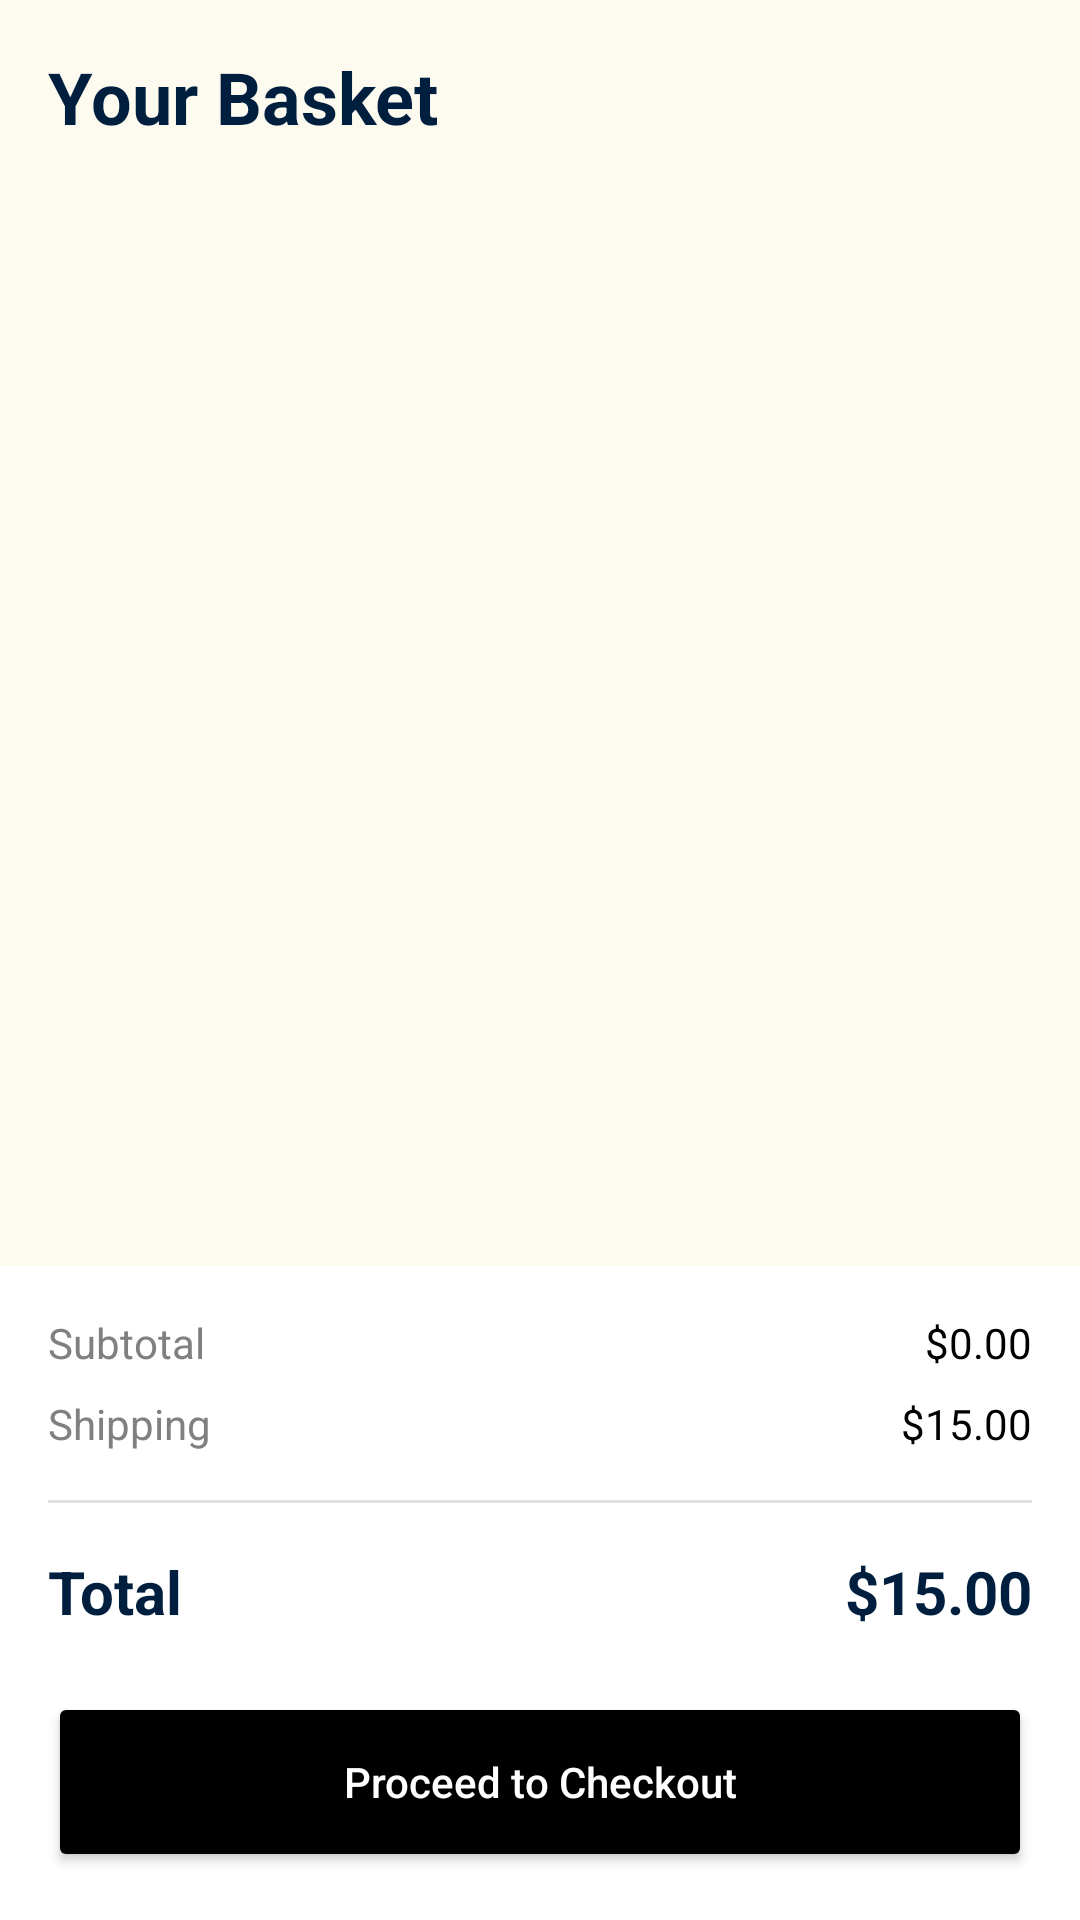

Here is an Android app screen rendered from its layout file. Give the layout XML and the strings, colors and styles it references.
<!-- AndroidManifest.xml: application theme Theme.GroceryDeliveryApp -->
<!-- res/layout/fragment_cart.xml -->
<?xml version="1.0" encoding="utf-8"?>
<RelativeLayout xmlns:android="http://schemas.android.com/apk/res/android"
    android:layout_width="match_parent"
    android:layout_height="match_parent"
    android:background="#FDFBF0"> <TextView
    android:id="@+id/cartTitle"
    android:layout_width="wrap_content"
    android:layout_height="wrap_content"
    android:text="Your Basket"
    android:textSize="24sp"
    android:textStyle="bold"
    android:layout_margin="16dp"
    android:textColor="#001F3F"/>

    <androidx.recyclerview.widget.RecyclerView
        android:id="@+id/cartView"
        android:layout_width="match_parent"
        android:layout_height="match_parent"
        android:layout_below="@id/cartTitle"
        android:layout_above="@id/checkoutSection"
        android:padding="8dp"/>

    <LinearLayout
        android:id="@+id/checkoutSection"
        android:layout_width="match_parent"
        android:layout_height="wrap_content"
        android:orientation="vertical"
        android:layout_alignParentBottom="true"
        android:background="@android:color/white"
        android:padding="16dp">

        <RelativeLayout
            android:layout_width="match_parent"
            android:layout_height="wrap_content"
            android:layout_marginBottom="8dp">
            <TextView
                android:layout_width="wrap_content"
                android:layout_height="wrap_content"
                android:text="Subtotal"
                android:textColor="#808080" />
            <TextView
                android:id="@+id/totalFeeTxt"
                android:layout_width="wrap_content"
                android:layout_height="wrap_content"
                android:layout_alignParentEnd="true"
                android:text="$0.00"
                android:textColor="#000000" />
        </RelativeLayout>

        <RelativeLayout
            android:layout_width="match_parent"
            android:layout_height="wrap_content"
            android:layout_marginBottom="16dp">
            <TextView
                android:layout_width="wrap_content"
                android:layout_height="wrap_content"
                android:text="Shipping"
                android:textColor="#808080" />
            <TextView
                android:id="@+id/deliveryTxt"
                android:layout_width="wrap_content"
                android:layout_height="wrap_content"
                android:layout_alignParentEnd="true"
                android:text="$15.00"
                android:textColor="#000000" />
        </RelativeLayout>

        <View
            android:layout_width="match_parent"
            android:layout_height="1dp"
            android:background="#E0E0E0"
            android:layout_marginBottom="16dp" />

        <RelativeLayout
            android:layout_width="match_parent"
            android:layout_height="wrap_content"
            android:layout_marginBottom="20dp">
            <TextView
                android:layout_width="wrap_content"
                android:layout_height="wrap_content"
                android:text="Total"
                android:textSize="20sp"
                android:textStyle="bold"
                android:textColor="#001F3F" />
            <TextView
                android:id="@+id/totalTxt"
                android:layout_width="wrap_content"
                android:layout_height="wrap_content"
                android:layout_alignParentEnd="true"
                android:text="$15.00"
                android:textSize="20sp"
                android:textStyle="bold"
                android:textColor="#001F3F" />
        </RelativeLayout>

        <Button
            android:id="@+id/checkoutBtn"
            android:layout_width="match_parent"
            android:layout_height="60dp"
            android:text="Proceed to Checkout"
            android:textAllCaps="false"
            android:backgroundTint="#000000"
            android:textColor="#FFFFFF" />
    </LinearLayout>

</RelativeLayout>
<!-- resources referenced by this layout -->
<resources>
  <style name="Theme.GroceryDeliveryApp" parent="Theme.MaterialComponents.DayNight.DarkActionBar">
          
          <item name="colorPrimary">@color/beige_200</item>
          <item name="colorPrimaryVariant">@color/purple_700</item>
          <item name="colorOnPrimary">@color/black</item>
          
          <item name="colorSecondary">@color/teal_200</item>
          <item name="colorSecondaryVariant">@color/teal_700</item>
          <item name="colorOnSecondary">@color/white</item>
          
          <item name="android:statusBarColor">?attr/colorPrimaryVariant</item>
          
          <item name="toolbarStyle">@style/ToolbarStyle</item>
      </style>
  <color name="beige_200">#FFE0B2</color>
  <color name="purple_700">#3700B3</color>
  <color name="black">#000000</color>
  <color name="teal_200">#80DEEA</color>
  <color name="teal_700">#0097A7</color>
  <color name="white">#FFFFFF</color>
  <style name="ToolbarStyle" parent="Widget.MaterialComponents.Toolbar">
          <item name="titleTextColor">@color/light_grey</item>
      </style>
  <color name="light_grey">#94A3B8</color>
</resources>
